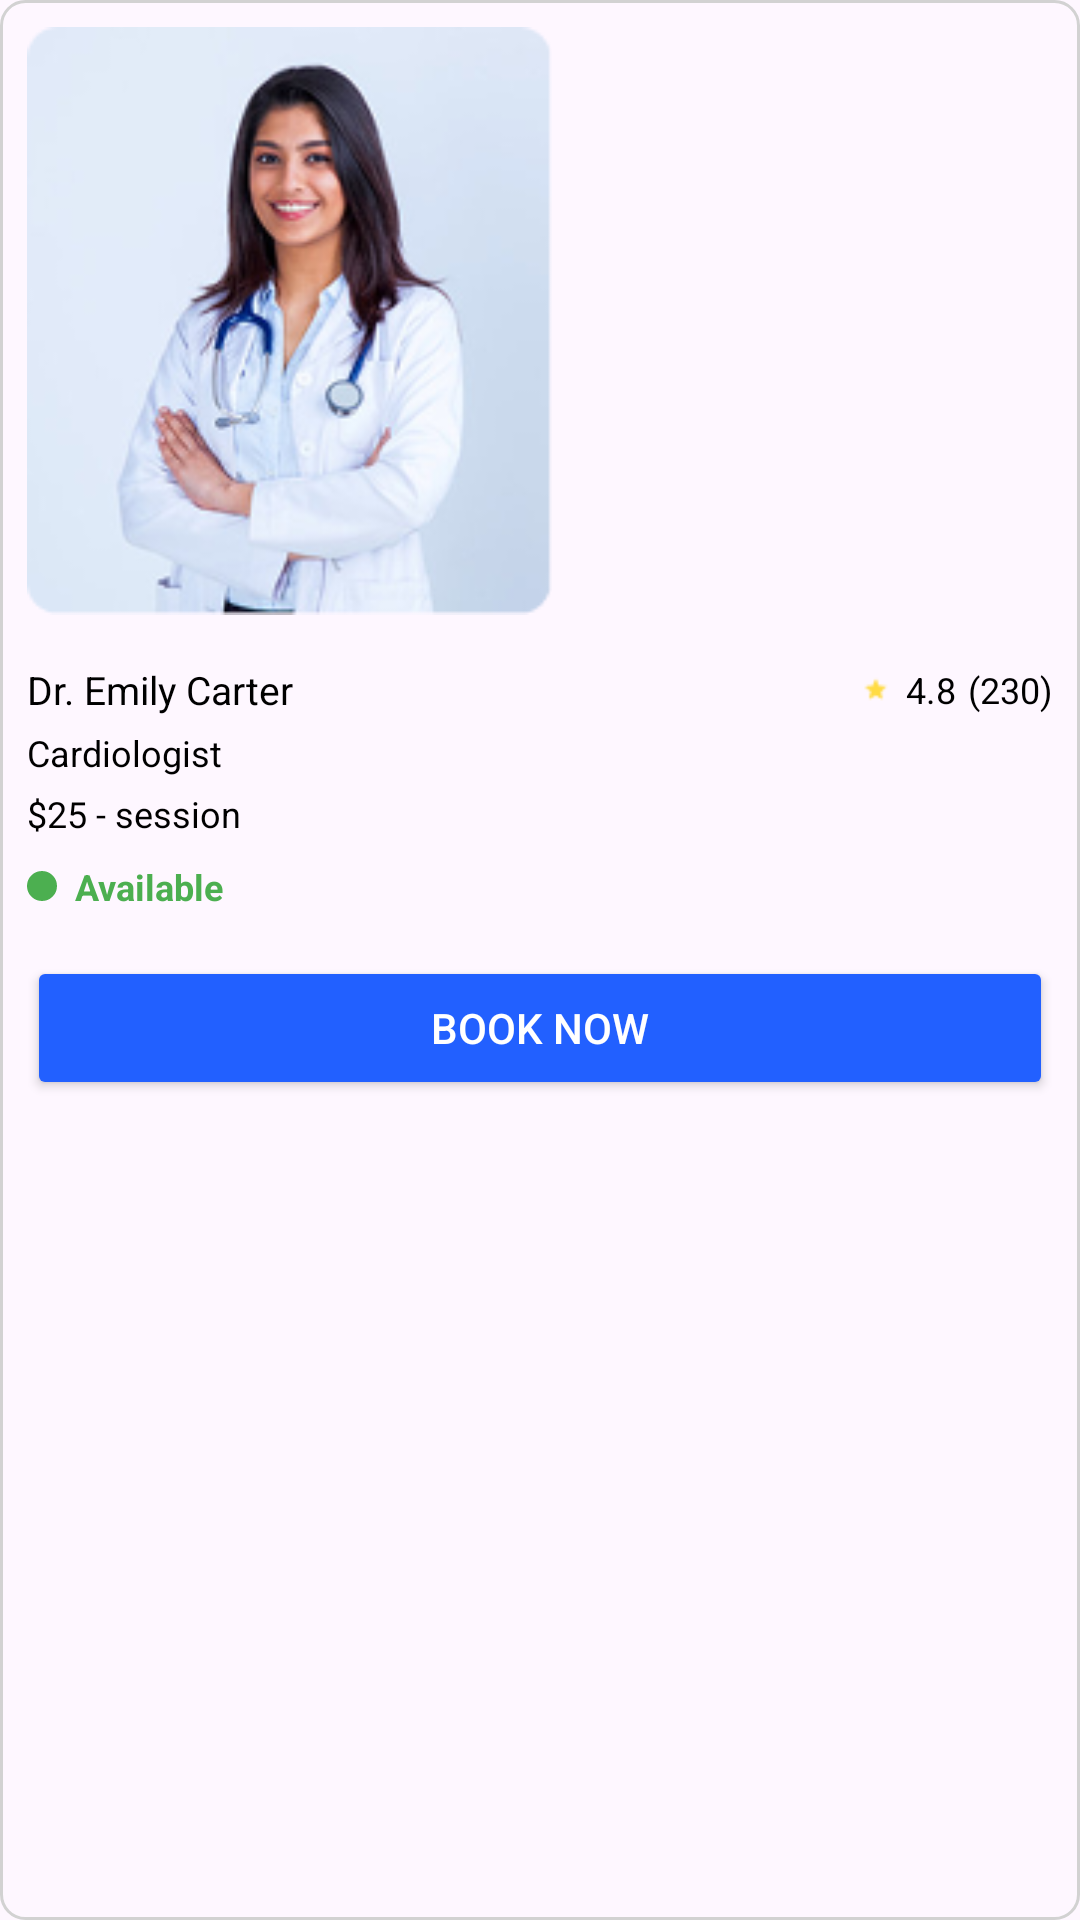

This screen was rendered from an Android layout file. Write that file and the resources it references.
<!-- AndroidManifest.xml: application theme Theme.MedicalSystem2 -->
<!-- res/layout/doctor_card.xml -->
<?xml version="1.0" encoding="utf-8"?>

<LinearLayout xmlns:android="http://schemas.android.com/apk/res/android"
    android:layout_width="200dp"
    android:layout_height="wrap_content"
    android:orientation="vertical"
    android:padding="9dp"
    android:background="@drawable/border_secondary"
    android:layout_marginEnd="12dp">

    
    <ImageView
        android:id="@+id/doctorImage"
        android:layout_width="175dp"
        android:layout_height="196dp"
        android:scaleType="centerCrop"
        android:src="@drawable/doctor_girl" />

    
    <Space
        android:layout_width="match_parent"
        android:layout_height="16dp" />

    
    <LinearLayout
        android:layout_width="match_parent"
        android:layout_height="wrap_content"
        android:orientation="horizontal"
        android:gravity="center_vertical">

        <TextView
            android:id="@+id/doctorName"
            android:layout_width="0dp"
            android:layout_height="wrap_content"
            android:layout_weight="1"
            android:text="Dr. Emily Carter"
            android:textSize="13sp"
            android:textColor="@color/black"
            android:textFontWeight="500" />

        
        <ImageView
            android:id="@+id/starIcon"
            android:layout_width="12dp"
            android:layout_height="12dp"
            android:src="@drawable/star" />

        
        <TextView
            android:id="@+id/ratingNumber"
            android:layout_width="wrap_content"
            android:layout_height="wrap_content"
            android:text="4.8"
            android:textSize="12sp"
            android:textColor="@color/black"
            android:layout_marginStart="4dp" />

        
        <TextView
            android:id="@+id/reviewCount"
            android:layout_width="wrap_content"
            android:layout_height="wrap_content"
            android:text="(230)"
            android:textSize="12sp"
            android:textColor="@color/black"
            android:layout_marginStart="4dp" />
    </LinearLayout>

    
    <Space
        android:layout_width="match_parent"
        android:layout_height="4dp" />

    
    <TextView
        android:id="@+id/doctorSpecialty"
        android:layout_width="wrap_content"
        android:layout_height="wrap_content"
        android:text="Cardiologist"
        android:textSize="12sp"
        android:textColor="@color/black" />

    <Space
        android:layout_width="match_parent"
        android:layout_height="4dp" />

    
    <TextView
        android:id="@+id/doctorPrice"
        android:layout_width="wrap_content"
        android:layout_height="wrap_content"
        android:text="$25 - session"
        android:textSize="12sp"
        android:textColor="@color/black" />

    
    <Space
        android:layout_width="match_parent"
        android:layout_height="8dp" />

    <LinearLayout
        android:layout_width="match_parent"
        android:layout_height="wrap_content"
        android:orientation="horizontal"
        android:gravity="center_vertical">

        
        <View
            android:id="@+id/statusDot"
            android:layout_width="10dp"
            android:layout_height="10dp"
            android:background="@drawable/status_dot_green" />

        
        <TextView
            android:id="@+id/statusText"
            android:layout_width="wrap_content"
            android:layout_height="wrap_content"
            android:text="Available"
            android:textSize="12sp"
            android:textColor="#4CAF50"
            android:textStyle="bold"
            android:layout_marginStart="6dp" />
    </LinearLayout>

    
    <Space
        android:layout_width="match_parent"
        android:layout_height="15dp" />

    
    <Button
        android:id="@+id/bookButton"
        android:layout_width="match_parent"
        android:layout_height="wrap_content"
        android:text="Book Now"
        android:backgroundTint="@color/colorPrimary"
        android:textColor="@color/colorOnPrimary"
        android:textSize="14sp"/>
</LinearLayout>
<!-- resources referenced by this layout -->
<resources>
  <color name="black">#FF000000</color>
  <color name="colorOnPrimary">#FFFFFF</color>
  <color name="colorPrimary">#2260FF</color>
  <!-- drawable border_secondary (drawable) -->
  <?xml version="1.0" encoding="utf-8"?>
  
  <shape xmlns:android="http://schemas.android.com/apk/res/android"
      android:shape="rectangle">
  
      
      <solid android:color="@android:color/transparent"/>
  
      
      <stroke
          android:width="1dp"
          android:color="@color/borderColor"/>
  
      
      <corners android:radius="8dp"/>
  
  </shape>
  <!-- drawable doctor_girl: png bitmap (drawable, 43126 bytes) -->
  <!-- drawable star: png bitmap (drawable, 312 bytes) -->
  <!-- drawable status_dot_green (drawable) -->
  <?xml version="1.0" encoding="utf-8"?>
  
  <shape xmlns:android="http://schemas.android.com/apk/res/android"
      android:shape="oval">
      <solid android:color="#4CAF50" />
      <size
          android:width="10dp"
          android:height="10dp" />
  </shape>
  <style name="Theme.MedicalSystem2" parent="Base.Theme.MedicalSystem2" />
  <color name="borderColor">#D2D2D2</color>
  <style name="Base.Theme.MedicalSystem2" parent="Theme.Material3.DayNight.NoActionBar">
          
          
      </style>
</resources>
